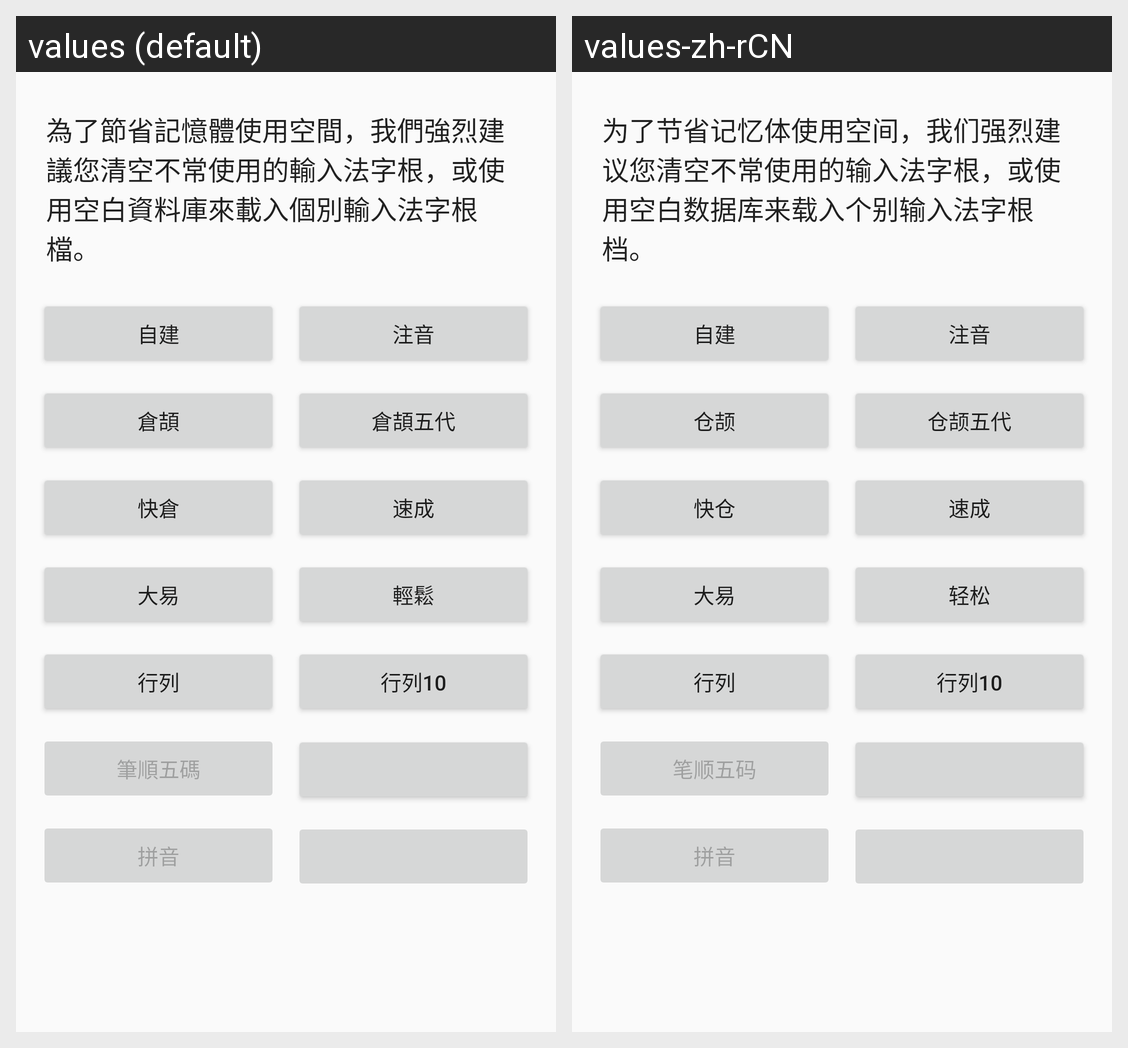

Locale-by-locale string values for the Android screen shown in this grid:
Android screen res/layout/imsetting.xml rendered under 2 locales, left to right: values (default), values-zh-rCN. Device: Nexus 5 (rendered at 1080×1920; each locale shown at half size, 540×960, under a caption strip naming it); theme AppTheme.
Strings drawn on this screen, with the default value and each locale's value (text and hints the layout hard-codes, and strings that could not be matched under every locale, appear in the picture but are not listed):

l3_im_notice
  values: 為了節省記憶體使用空間，我們強烈建議您清空不常使用的輸入法字根，或使用空白資料庫來載入個別輸入法字根檔。
  values-zh-rCN: 为了节省记忆体使用空间，我们强烈建议您清空不常使用的输入法字根，或使用空白数据库来载入个别输入法字根档。

l3_manage_default
  values: 自建
  values-zh-rCN: 自建

l3_manage_phonetic
  values: 注音
  values-zh-rCN: 注音

l3_manage_cj
  values: 倉頡
  values-zh-rCN: 仓颉

l3_manage_cj5
  values: 倉頡五代
  values-zh-rCN: 仓颉五代

l3_manage_scj
  values: 快倉
  values-zh-rCN: 快仓

l3_manage_ecj
  values: 速成
  values-zh-rCN: 速成

l3_manage_dayi
  values: 大易
  values-zh-rCN: 大易

l3_manage_eazy
  values: 輕鬆
  values-zh-rCN: 轻松

l3_manage_array
  values: 行列
  values-zh-rCN: 行列

l3_manage_array10
  values: 行列10
  values-zh-rCN: 行列10

l3_manage_wb
  values: 筆順五碼
  values-zh-rCN: 笔顺五码

l3_manage_pinyin
  values: 拼音
  values-zh-rCN: 拼音
